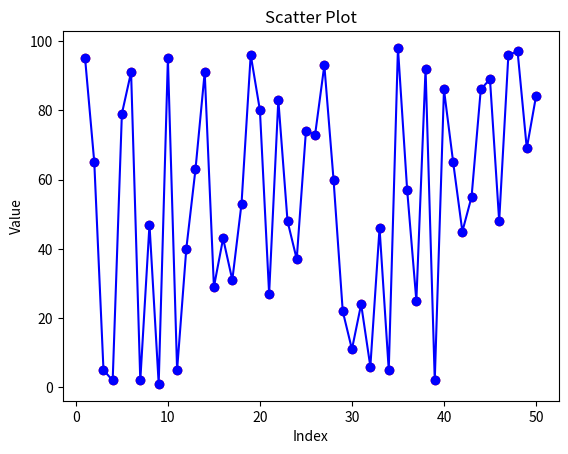

Source code (Python):
import matplotlib.pyplot as plt
import numpy as np

data = np.random.randint(1, 101, 50)
x = np.arange(1, 51)

# Line chart
plt.plot(x, data, color='blue', marker='o')
plt.title('Line Chart')
plt.xlabel('Index')
plt.ylabel('Value')
plt.show()

# Scatter plot
plt.scatter(x, data, color='red')
plt.title('Scatter Plot')
plt.xlabel('Index')
plt.ylabel('Value')
plt.show()